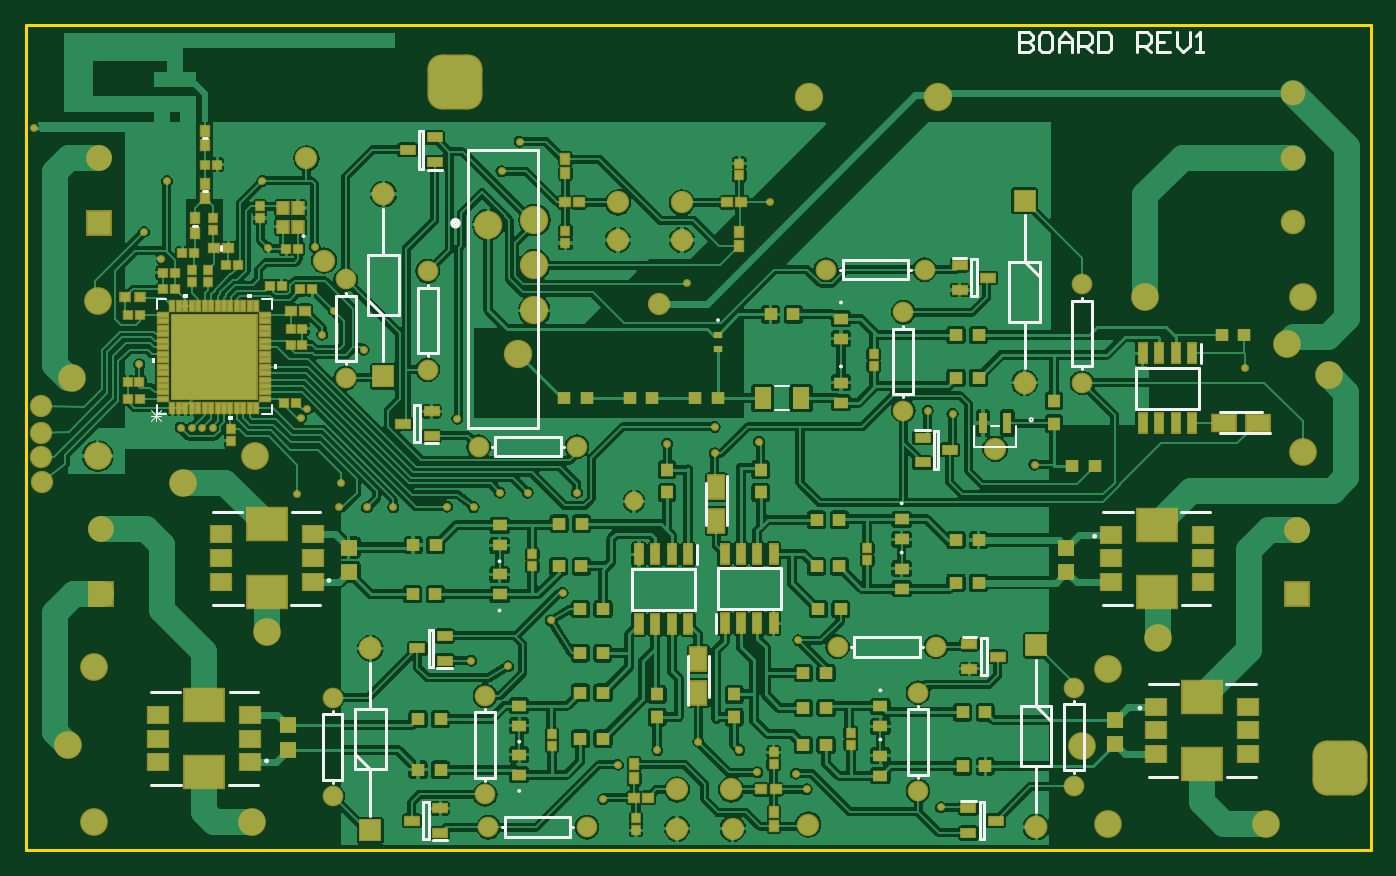
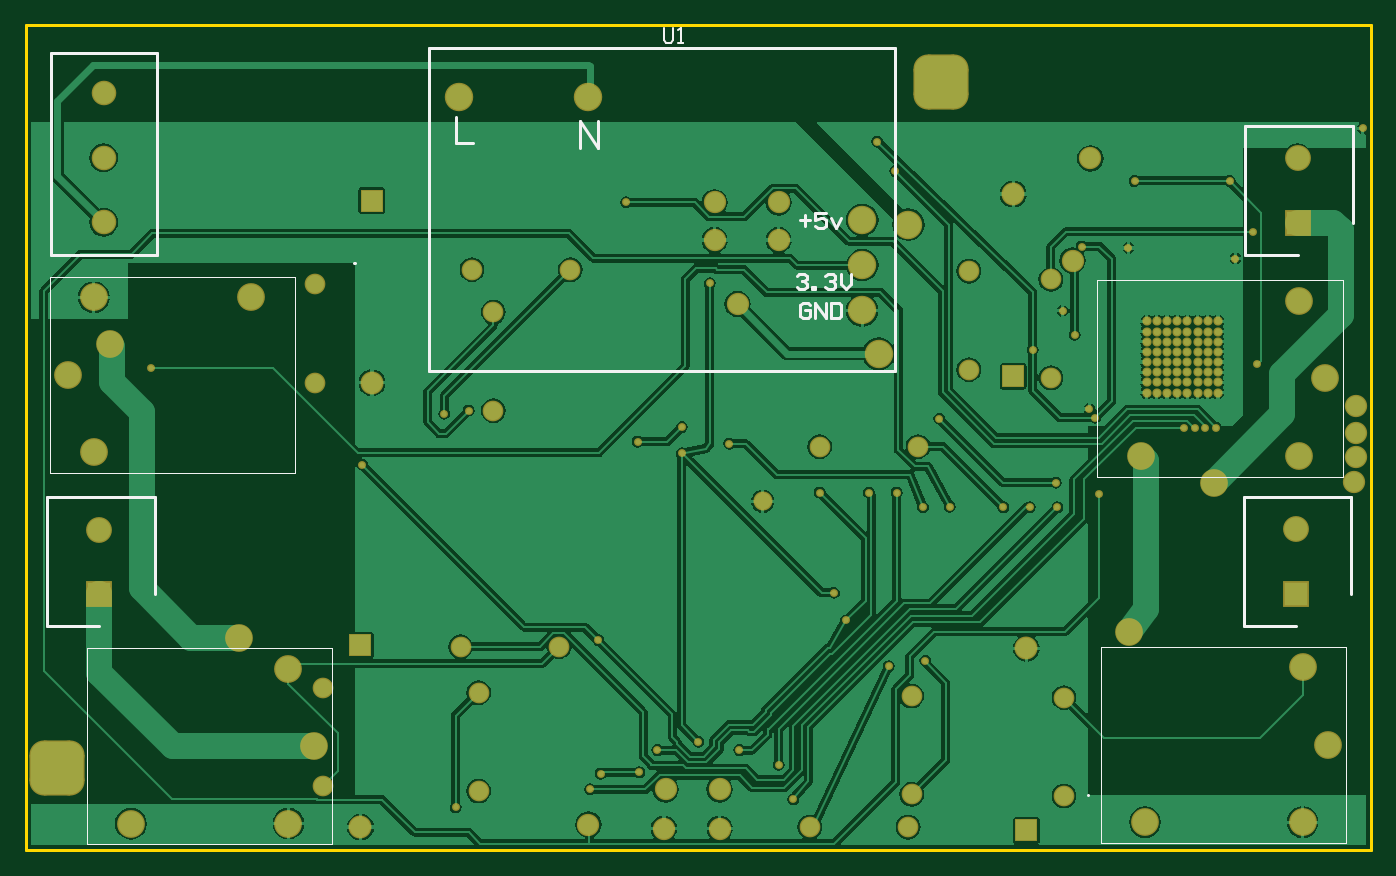
Circuit board: 8 layer files. Board 104.1 x 63.9 mm.
- bottom_copper: SWITCHBOARD.GBL (62354 bytes)
- bottom_silk: SWITCHBOARD.GBO (2548 bytes)
- bottom_mask: SWITCHBOARD.GBS (4935 bytes)
- outline: SWITCHBOARD.GKO (210 bytes)
- top_copper: SWITCHBOARD.GTL (142936 bytes)
- top_silk: SWITCHBOARD.GTO (8013 bytes)
- paste: SWITCHBOARD.GTP (20968 bytes)
- top_mask: SWITCHBOARD.GTS (21383 bytes)

=== bottom_copper: SWITCHBOARD.GBL (62354 bytes, source omitted) ===
=== bottom_silk: SWITCHBOARD.GBO ===
G04 Layer_Color=12955568*
%FSLAX25Y25*%
%MOIN*%
G70*
G01*
G75*
%ADD34C,0.00700*%
%ADD35C,0.01000*%
%ADD53C,0.00787*%
%ADD86C,0.00394*%
%ADD87C,0.00800*%
D34*
X215600Y250698D02*
Y246950D01*
X214850Y246200D01*
X213351D01*
X212601Y246950D01*
Y250698D01*
X211102Y246200D02*
X209602D01*
X210352D01*
Y250698D01*
X211102Y249949D01*
D35*
X86200Y16800D02*
X86300Y16700D01*
X309800Y179000D02*
X309900Y178900D01*
X287051Y146059D02*
Y164559D01*
X145051Y146059D02*
X287051D01*
X145051D02*
Y244559D01*
X287051D01*
Y164559D02*
Y244559D01*
D53*
X370158Y242975D02*
X402442D01*
Y181558D02*
Y242975D01*
X370158Y181558D02*
X402442D01*
X370158D02*
Y242975D01*
X5871Y78100D02*
Y107628D01*
X38745D01*
Y68257D02*
Y107628D01*
X22800Y68257D02*
X38745D01*
X5371Y191200D02*
Y220728D01*
X38245D01*
Y181358D02*
Y220728D01*
X22300Y181358D02*
X38245D01*
X370671Y78015D02*
Y107543D01*
X403545D01*
Y68172D02*
Y107543D01*
X387600Y68172D02*
X403545D01*
D86*
X327909Y174821D02*
X402712D01*
X327909Y114979D02*
Y174821D01*
Y114979D02*
X402712D01*
Y174821D01*
X316583Y1801D02*
X391386D01*
Y61643D01*
X316583D02*
X391386D01*
X316583Y1801D02*
Y61643D01*
X8514Y113857D02*
X83317D01*
Y173699D01*
X8514D02*
X83317D01*
X8514Y113857D02*
Y173699D01*
X7388Y2179D02*
Y62021D01*
X82191D01*
Y2179D02*
Y62021D01*
X7388Y2179D02*
X82191D01*
D87*
X174020Y191959D02*
X170872D01*
X172446Y193533D02*
Y190385D01*
X166149Y194320D02*
X169298D01*
Y191959D01*
X167723Y192746D01*
X166936D01*
X166149Y191959D01*
Y190385D01*
X166936Y189598D01*
X168510D01*
X169298Y190385D01*
X164575Y192746D02*
X163001Y189598D01*
X161427Y192746D01*
X175000Y174935D02*
X174213Y175723D01*
X172639D01*
X171852Y174935D01*
Y174148D01*
X172639Y173361D01*
X173426D01*
X172639D01*
X171852Y172574D01*
Y171787D01*
X172639Y171000D01*
X174213D01*
X175000Y171787D01*
X170278Y171000D02*
Y171787D01*
X169491D01*
Y171000D01*
X170278D01*
X166342Y174935D02*
X165555Y175723D01*
X163981D01*
X163194Y174935D01*
Y174148D01*
X163981Y173361D01*
X164768D01*
X163981D01*
X163194Y172574D01*
Y171787D01*
X163981Y171000D01*
X165555D01*
X166342Y171787D01*
X161620Y175723D02*
Y172574D01*
X160046Y171000D01*
X158471Y172574D01*
Y175723D01*
X170872Y166113D02*
X171659Y166901D01*
X173233D01*
X174020Y166113D01*
Y162965D01*
X173233Y162178D01*
X171659D01*
X170872Y162965D01*
Y164539D01*
X172446D01*
X169298Y162178D02*
Y166901D01*
X166149Y162178D01*
Y166901D01*
X164575D02*
Y162178D01*
X162214D01*
X161427Y162965D01*
Y166113D01*
X162214Y166901D01*
X164575D01*
X279000Y223537D02*
Y215540D01*
X273668D01*
X241000Y214180D02*
Y222177D01*
X235668Y214180D01*
Y222177D01*
M02*

=== bottom_mask: SWITCHBOARD.GBS ===
G04 Layer_Color=16711935*
%FSLAX25Y25*%
%MOIN*%
G70*
G01*
G75*
%ADD70C,0.06800*%
%ADD73C,0.08477*%
%ADD74C,0.06312*%
%ADD75C,0.08674*%
%ADD76C,0.02800*%
%ADD77C,0.08674*%
%ADD78C,0.07493*%
%ADD79R,0.07001X0.07001*%
%ADD80C,0.07001*%
%ADD81R,0.07887X0.07887*%
%ADD82C,0.07887*%
G04:AMPARAMS|DCode=83|XSize=168mil|YSize=168mil|CornerRadius=44mil|HoleSize=0mil|Usage=FLASHONLY|Rotation=0.000|XOffset=0mil|YOffset=0mil|HoleType=Round|Shape=RoundedRectangle|*
%AMROUNDEDRECTD83*
21,1,0.16800,0.08000,0,0,0.0*
21,1,0.08000,0.16800,0,0,0.0*
1,1,0.08800,0.04000,-0.04000*
1,1,0.08800,-0.04000,-0.04000*
1,1,0.08800,-0.04000,0.04000*
1,1,0.08800,0.04000,0.04000*
%
%ADD83ROUNDEDRECTD83*%
%ADD84C,0.02400*%
%ADD85C,0.05800*%
D70*
X193000Y166500D02*
D03*
X215500Y6500D02*
D03*
X198500D02*
D03*
X200000Y186000D02*
D03*
X180500D02*
D03*
X215000Y18500D02*
D03*
X198500D02*
D03*
X200000Y197500D02*
D03*
X180500D02*
D03*
X4500Y135300D02*
D03*
X4600Y127214D02*
D03*
Y119804D02*
D03*
X5000Y112200D02*
D03*
X238500Y7800D02*
D03*
X85500Y210900D02*
D03*
X90900Y179700D02*
D03*
D73*
X345000Y64800D02*
D03*
X384500Y154274D02*
D03*
X389326Y121278D02*
D03*
X397200Y144900D02*
D03*
X389326Y168522D02*
D03*
X341295D02*
D03*
X329969Y55344D02*
D03*
X322094Y31722D02*
D03*
X329969Y8100D02*
D03*
X378000D02*
D03*
X21900Y167400D02*
D03*
X14026Y143778D02*
D03*
X21900Y120156D02*
D03*
X69932D02*
D03*
X68805Y8478D02*
D03*
X20774D02*
D03*
X12900Y32100D02*
D03*
X20774Y55722D02*
D03*
X73600Y66400D02*
D03*
X47900Y112000D02*
D03*
D74*
X97500Y144000D02*
D03*
Y174000D02*
D03*
X168000Y123000D02*
D03*
X138000D02*
D03*
X122500Y146500D02*
D03*
Y176500D02*
D03*
X322000Y172500D02*
D03*
Y142500D02*
D03*
X244000Y177000D02*
D03*
X274000D02*
D03*
X267500Y164000D02*
D03*
Y134000D02*
D03*
X319500Y49500D02*
D03*
Y19500D02*
D03*
X247500Y62000D02*
D03*
X277500D02*
D03*
X272000Y48000D02*
D03*
Y18000D02*
D03*
X93500Y16500D02*
D03*
Y46500D02*
D03*
X171000Y7000D02*
D03*
X141000D02*
D03*
X140000Y17000D02*
D03*
Y47000D02*
D03*
D75*
X140972Y190685D02*
D03*
X150028Y151315D02*
D03*
D76*
X68300Y139500D02*
D03*
X65200D02*
D03*
X62100D02*
D03*
X59000D02*
D03*
X55900D02*
D03*
X52800D02*
D03*
X49700D02*
D03*
X46600D02*
D03*
X68300Y142600D02*
D03*
X65200D02*
D03*
X62100D02*
D03*
X59000D02*
D03*
X55900D02*
D03*
X52800D02*
D03*
X49700D02*
D03*
X46600D02*
D03*
X68300Y145700D02*
D03*
X65200D02*
D03*
X62100D02*
D03*
X59000D02*
D03*
X55900D02*
D03*
X52800D02*
D03*
X49700D02*
D03*
X46600D02*
D03*
X68300Y148800D02*
D03*
X65200D02*
D03*
X62100D02*
D03*
X59000D02*
D03*
X55900D02*
D03*
X52800D02*
D03*
X49700D02*
D03*
X46600D02*
D03*
X68300Y151900D02*
D03*
X65200D02*
D03*
X62100D02*
D03*
X59000D02*
D03*
X55900D02*
D03*
X52800D02*
D03*
X49700D02*
D03*
X46600D02*
D03*
X68300Y155000D02*
D03*
X65200D02*
D03*
X62100D02*
D03*
X59000D02*
D03*
X55900D02*
D03*
X52800D02*
D03*
X49700D02*
D03*
X46600D02*
D03*
X68300Y158100D02*
D03*
X65200D02*
D03*
X62100D02*
D03*
X59000D02*
D03*
X55900D02*
D03*
X52800D02*
D03*
X49700D02*
D03*
X46600D02*
D03*
X68300Y161200D02*
D03*
X65200D02*
D03*
X62100D02*
D03*
X59000D02*
D03*
X55900D02*
D03*
X52800D02*
D03*
X49700D02*
D03*
X46600D02*
D03*
D77*
X278000Y229660D02*
D03*
X238620D02*
D03*
X155020Y192100D02*
D03*
Y178330D02*
D03*
Y164540D02*
D03*
D78*
X386300Y191400D02*
D03*
Y211085D02*
D03*
Y230770D02*
D03*
D79*
X105000Y5988D02*
D03*
X109000Y144500D02*
D03*
X304500Y198000D02*
D03*
X308000Y62512D02*
D03*
D80*
X105000Y61500D02*
D03*
X109000Y200012D02*
D03*
X304500Y142488D02*
D03*
X308000Y7000D02*
D03*
D81*
X22800Y78100D02*
D03*
X22300Y191200D02*
D03*
X387600Y78015D02*
D03*
D82*
X22800Y97785D02*
D03*
X22300Y210885D02*
D03*
X387600Y97700D02*
D03*
D83*
X400500Y25100D02*
D03*
X130900Y234200D02*
D03*
D84*
X201500Y172800D02*
D03*
X371800Y147000D02*
D03*
X53700Y128700D02*
D03*
X56900Y128800D02*
D03*
X84000Y131800D02*
D03*
X85800Y134500D02*
D03*
X47200Y128800D02*
D03*
X50600D02*
D03*
X275000Y134000D02*
D03*
X282500Y133000D02*
D03*
X145000Y207000D02*
D03*
X227000Y197500D02*
D03*
X210000Y121000D02*
D03*
X223500Y124500D02*
D03*
X210000Y129000D02*
D03*
X307500Y117500D02*
D03*
X279000Y13000D02*
D03*
X238000Y18500D02*
D03*
X217500Y30500D02*
D03*
X205000Y33000D02*
D03*
X192500Y30500D02*
D03*
X180500Y26000D02*
D03*
X176000Y15500D02*
D03*
X235500Y64000D02*
D03*
X160000Y70000D02*
D03*
X147000Y56000D02*
D03*
X135780Y57721D02*
D03*
X131500Y131500D02*
D03*
X103000Y152500D02*
D03*
X90300Y157100D02*
D03*
X93900Y164411D02*
D03*
X41300Y180300D02*
D03*
X36000Y188500D02*
D03*
X73900Y183600D02*
D03*
X72000Y204000D02*
D03*
X43000D02*
D03*
X96000Y112000D02*
D03*
X95500Y104500D02*
D03*
X104000D02*
D03*
X112000D02*
D03*
X128400Y104700D02*
D03*
X136500Y104600D02*
D03*
X144500Y109000D02*
D03*
X153000D02*
D03*
X168000D02*
D03*
X82800Y108600D02*
D03*
X34600Y148100D02*
D03*
X2400Y220100D02*
D03*
X223000Y23700D02*
D03*
X234800Y23300D02*
D03*
X195500Y123900D02*
D03*
X150500Y216000D02*
D03*
X163600Y78400D02*
D03*
X88104Y184002D02*
D03*
D85*
X185400Y106300D02*
D03*
M02*

=== outline: SWITCHBOARD.GKO ===
G04 Layer_Color=16711935*
%FSLAX25Y25*%
%MOIN*%
G70*
G01*
G75*
%ADD35C,0.01000*%
D35*
X0Y0D02*
X410000D01*
Y251600D01*
X0D02*
X410000D01*
X0Y62900D02*
Y188700D01*
Y0D02*
Y62900D01*
Y188700D02*
Y251600D01*
M02*

=== top_copper: SWITCHBOARD.GTL (142936 bytes, source omitted) ===
=== top_silk: SWITCHBOARD.GTO (8013 bytes, source omitted) ===
=== paste: SWITCHBOARD.GTP (20968 bytes, source omitted) ===
=== top_mask: SWITCHBOARD.GTS (21383 bytes, source omitted) ===
